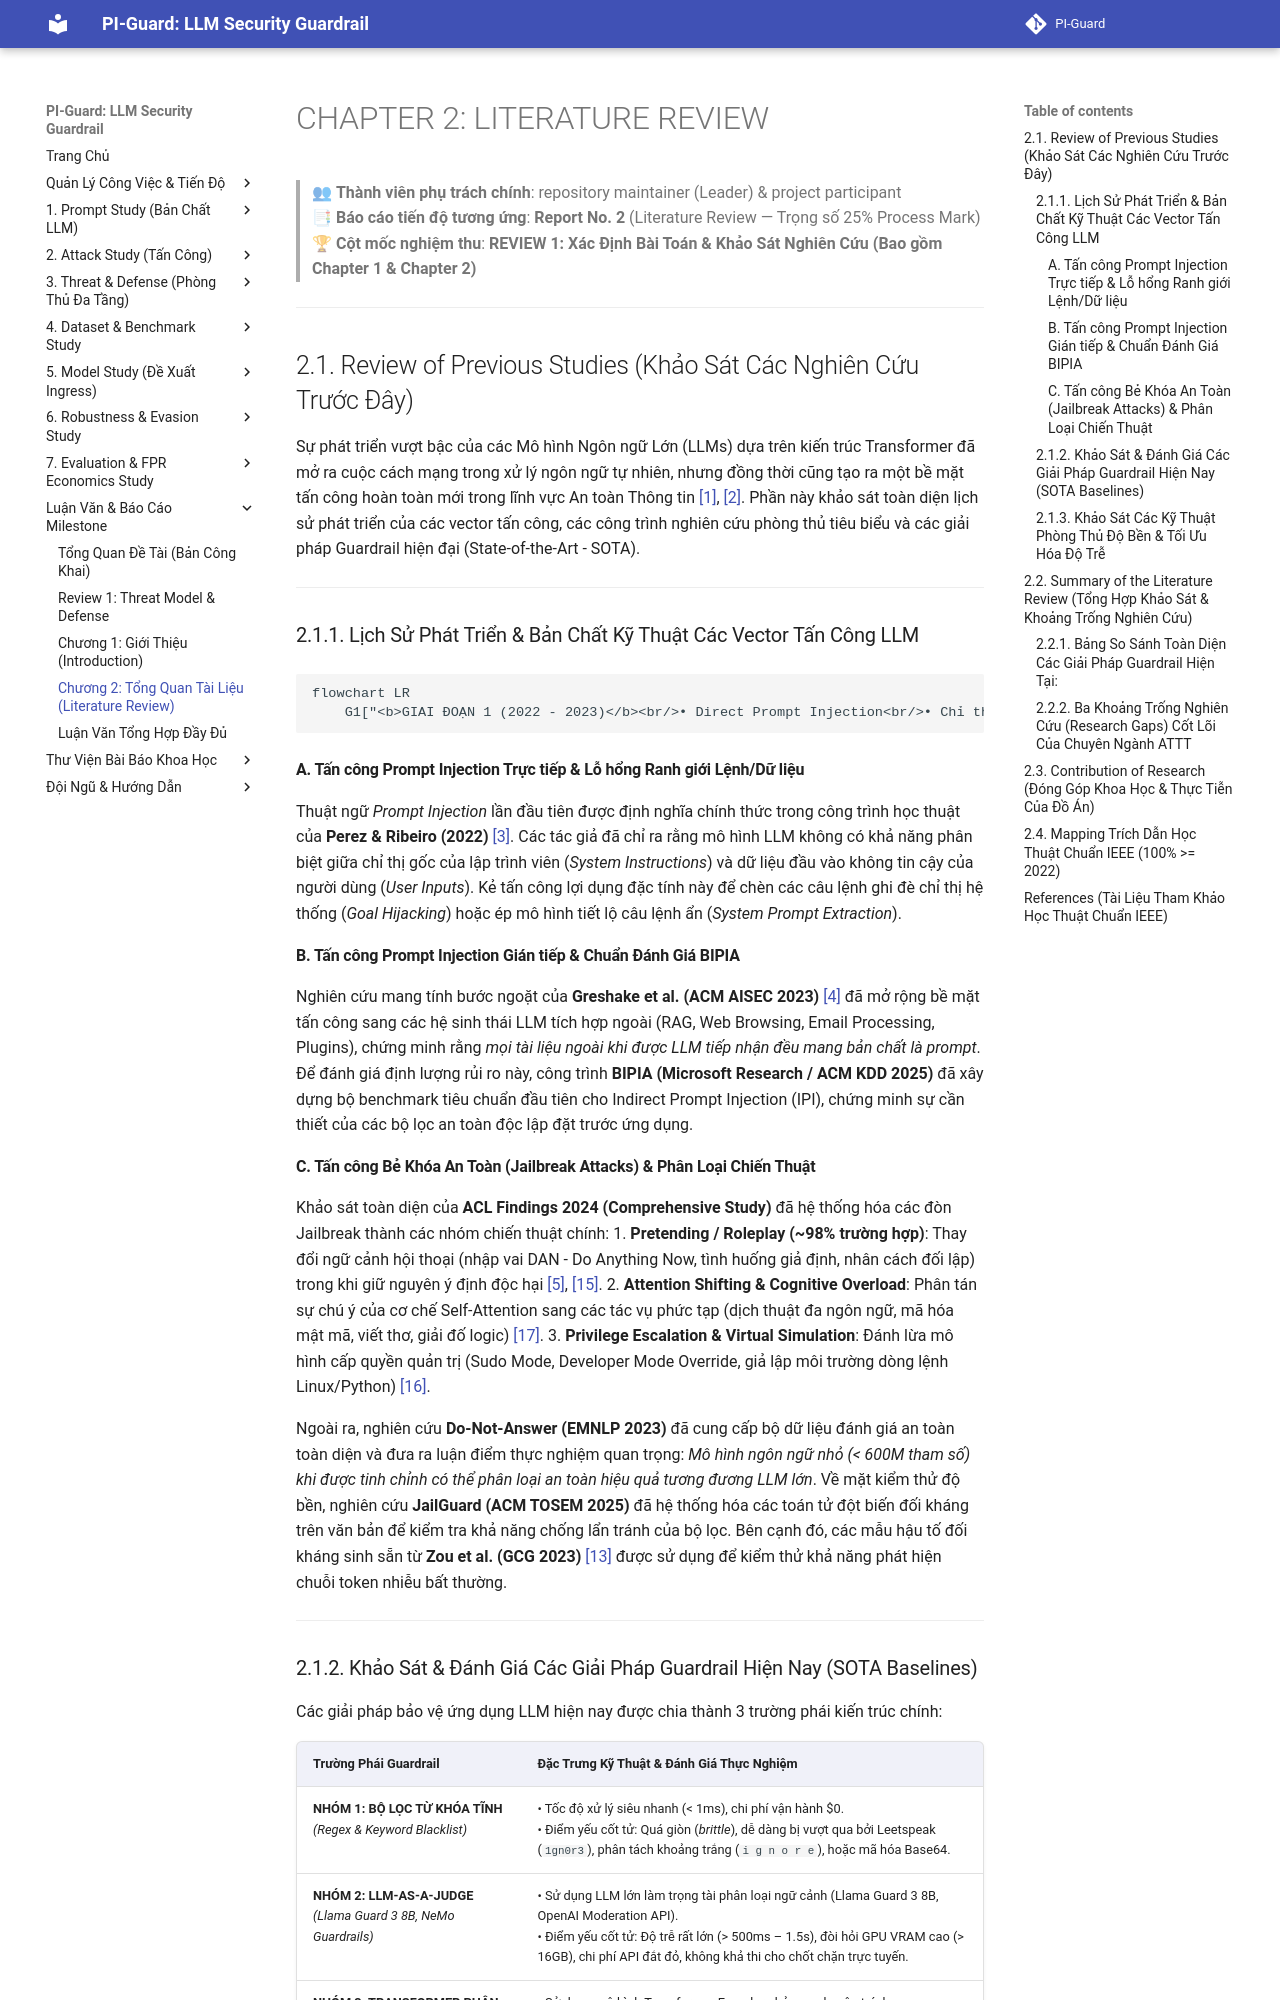

repository: nvtruongops/pi-guard · page: thesis/chapter_02_literature_review/index.html · generator: mkdocs

# CHAPTER 2: LITERATURE REVIEW

> 👥 **Thành viên phụ trách chính**: repository maintainer (Leader) & project participant<br>
> 📑 **Báo cáo tiến độ tương ứng**: **Report No. 2** (Literature Review — Trọng số 25% Process Mark)  
> 🏆 **Cột mốc nghiệm thu**: **REVIEW 1: Xác Định Bài Toán & Khảo Sát Nghiên Cứu (Bao gồm Chapter 1 & Chapter 2)**  

---

## 2.1. Review of Previous Studies (Khảo Sát Các Nghiên Cứu Trước Đây)

Sự phát triển vượt bậc của các Mô hình Ngôn ngữ Lớn (LLMs) dựa trên kiến trúc Transformer đã mở ra cuộc cách mạng trong xử lý ngôn ngữ tự nhiên, nhưng đồng thời cũng tạo ra một bề mặt tấn công hoàn toàn mới trong lĩnh vực An toàn Thông tin [[1]](#ref1), [[2]](#ref2). Phần này khảo sát toàn diện lịch sử phát triển của các vector tấn công, các công trình nghiên cứu phòng thủ tiêu biểu và các giải pháp Guardrail hiện đại (State-of-the-Art - SOTA).

---

### 2.1.1. Lịch Sử Phát Triển & Bản Chất Kỹ Thuật Các Vector Tấn Công LLM

```mermaid
flowchart LR
    G1["<b>GIAI ĐOẠN 1 (2022 - 2023)</b><br/>• Direct Prompt Injection<br/>• Chỉ thị 'Ignore previous rules'<br/>• Perez & Ribeiro (2022)"] --> G2["<b>GIAI ĐOẠN 2 (2023 - 2024)</b><br/>• Indirect Prompt Injection<br/>• Jailbreak DAN & Roleplay<br/>• Greshake (2023), Wei (2023)"] --> G3["<b>GIAI ĐOẠN 3 (2024 - 2026)</b><br/>• Multi-Layer Agent Attacks<br/>• Cipher & Base64 Evasion<br/>• Tencent Zhuque Lab (2026)"]
```

#### A. Tấn công Prompt Injection Trực tiếp & Lỗ hổng Ranh giới Lệnh/Dữ liệu
Thuật ngữ *Prompt Injection* lần đầu tiên được định nghĩa chính thức trong công trình học thuật của **Perez & Ribeiro (2022)** [[3]](#ref3). Các tác giả đã chỉ ra rằng mô hình LLM không có khả năng phân biệt giữa chỉ thị gốc của lập trình viên (*System Instructions*) và dữ liệu đầu vào không tin cậy của người dùng (*User Inputs*). Kẻ tấn công lợi dụng đặc tính này để chèn các câu lệnh ghi đè chỉ thị hệ thống (*Goal Hijacking*) hoặc ép mô hình tiết lộ câu lệnh ẩn (*System Prompt Extraction*).

#### B. Tấn công Prompt Injection Gián tiếp & Chuẩn Đánh Giá BIPIA
Nghiên cứu mang tính bước ngoặt của **Greshake et al. (ACM AISEC 2023)** [[4]](#ref4) đã mở rộng bề mặt tấn công sang các hệ sinh thái LLM tích hợp ngoài (RAG, Web Browsing, Email Processing, Plugins), chứng minh rằng *mọi tài liệu ngoài khi được LLM tiếp nhận đều mang bản chất là prompt*.
Để đánh giá định lượng rủi ro này, công trình **BIPIA (Microsoft Research / ACM KDD 2025)** đã xây dựng bộ benchmark tiêu chuẩn đầu tiên cho Indirect Prompt Injection (IPI), chứng minh sự cần thiết của các bộ lọc an toàn độc lập đặt trước ứng dụng.

#### C. Tấn công Bẻ Khóa An Toàn (Jailbreak Attacks) & Phân Loại Chiến Thuật
Khảo sát toàn diện của **ACL Findings 2024 (Comprehensive Study)** đã hệ thống hóa các đòn Jailbreak thành các nhóm chiến thuật chính:
1. **Pretending / Roleplay (~98% trường hợp)**: Thay đổi ngữ cảnh hội thoại (nhập vai DAN - Do Anything Now, tình huống giả định, nhân cách đối lập) trong khi giữ nguyên ý định độc hại [[5]](#ref5), [[15]](#ref15).
2. **Attention Shifting & Cognitive Overload**: Phân tán sự chú ý của cơ chế Self-Attention sang các tác vụ phức tạp (dịch thuật đa ngôn ngữ, mã hóa mật mã, viết thơ, giải đố logic) [[17]](#ref17).
3. **Privilege Escalation & Virtual Simulation**: Đánh lừa mô hình cấp quyền quản trị (Sudo Mode, Developer Mode Override, giả lập môi trường dòng lệnh Linux/Python) [[16]](#ref16).

Ngoài ra, nghiên cứu **Do-Not-Answer (EMNLP 2023)** đã cung cấp bộ dữ liệu đánh giá an toàn toàn diện và đưa ra luận điểm thực nghiệm quan trọng: *Mô hình ngôn ngữ nhỏ (< 600M tham số) khi được tinh chỉnh có thể phân loại an toàn hiệu quả tương đương LLM lớn*. Về mặt kiểm thử độ bền, nghiên cứu **JailGuard (ACM TOSEM 2025)** đã hệ thống hóa các toán tử đột biến đối kháng trên văn bản để kiểm tra khả năng chống lẩn tránh của bộ lọc. Bên cạnh đó, các mẫu hậu tố đối kháng sinh sẵn từ **Zou et al. (GCG 2023)** [[13]](#ref13) được sử dụng để kiểm thử khả năng phát hiện chuỗi token nhiễu bất thường.

---
